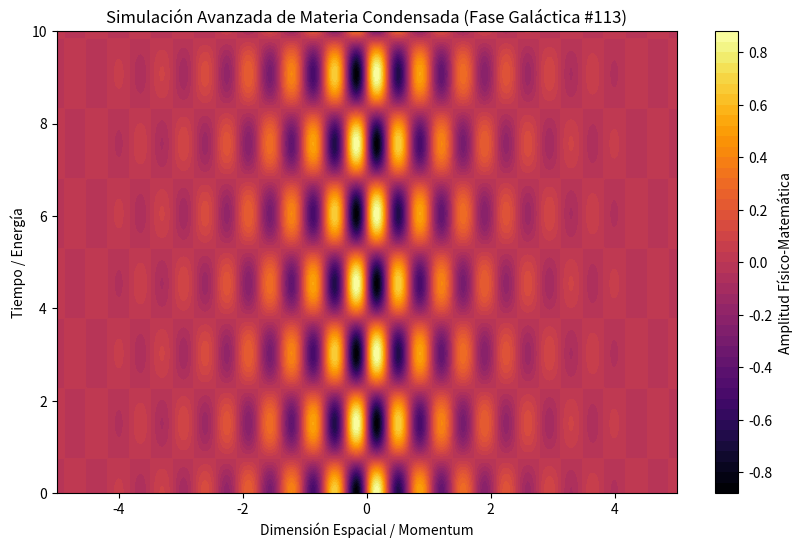

Write Python code to recreate this figure.
%matplotlib inline
# Simulación Galáctica: Materia Condensada - Variante 113
import numpy as np
import matplotlib.pyplot as plt

# Parámetros Físicos Aleatorios
param_1 = 9.023
param_2 = 2.077
param_3 = 0.749

t = np.linspace(0, 10, 500)
x = np.linspace(-5, 5, 500)
X, T = np.meshgrid(x, t)

# Ecuación Base (Avanzada)
Z = np.sin(X * param_1) * np.cos(T * param_2) * np.exp(-np.abs(X) * param_3)

plt.figure(figsize=(10, 6))
plt.contourf(X, T, Z, 50, cmap='inferno')
plt.colorbar(label='Amplitud Físico-Matemática')
plt.title(r'Simulación Avanzada de Materia Condensada (Fase Galáctica #113)')
plt.xlabel('Dimensión Espacial / Momentum')
plt.ylabel('Tiempo / Energía')
plt.show()
